Run: headless pygame with SDL's dummy video driver; simulated clock (each Clock.tick advances the game by its frame time, no real sleeping); random seed 0; keys injected as events and as key.get_pressed() state; no mouse input.
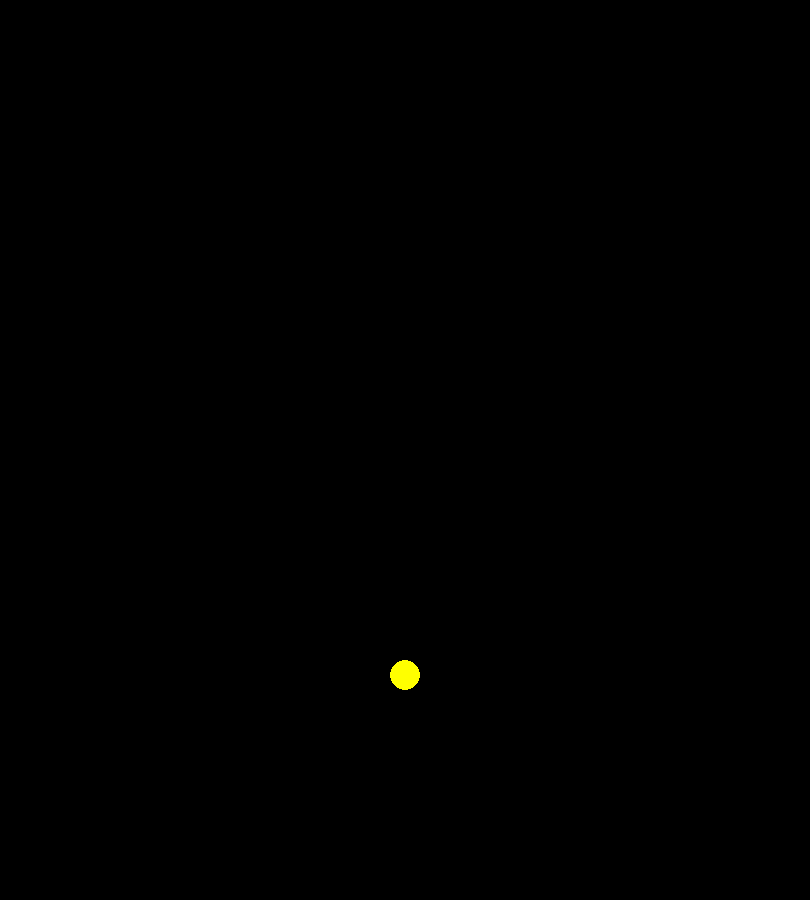
Frame 1 of 4 · flips 1–60 · no input
Frame 2 of 4 · flips 61–180 · tapped SPACE, RETURN · held RIGHT (→), D · screen unchanged from frame 1, image omitted
Frame 3 of 4 · flips 181–300 · held DOWN (↓), S · screen unchanged from frame 2, image omitted
Frame 4 of 4 · flips 301–420 · held LEFT (←), A, UP (↑), W · screen unchanged from frame 3, image omitted

The pygame program that drew these frames:

import pygame

pygame.init()


SCREEN_WIDTH = 810
SCREEN_HEIGHT = 900


WIDTH = 30

#27x30

screen = pygame.display.set_mode((SCREEN_WIDTH,SCREEN_HEIGHT))

init_pos = [405,675]




running = True

while running:

    for event in pygame.event.get():
        if event.type == pygame.QUIT:
            running = False

    screen.fill("black")


    pygame.draw.circle(screen,"yellow",init_pos,WIDTH/2)


    pygame.display.flip()

pygame.quit()
